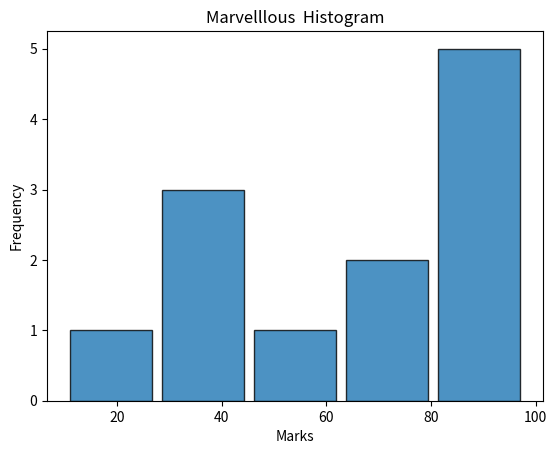

Recreate this plot in Python.
import matplotlib.pyplot as plt


def main():
    marks=[10,34,40,45,55,67,80 ,85 ,87,90,92,98]
    
    plt.hist(
        marks,                  #continuous Data
        bins=5,                 #number of groups
        edgecolor="black",      #border color
        alpha=0.8,              # transperancy
        rwidth=0.9,             #relative width of bars
        
    )
    
    plt.title("Marvelllous  Histogram")
    plt.xlabel("Marks")
    plt.ylabel("Frequency")
   
    
    plt.show()
    
if __name__ =="__main__":
    main()
